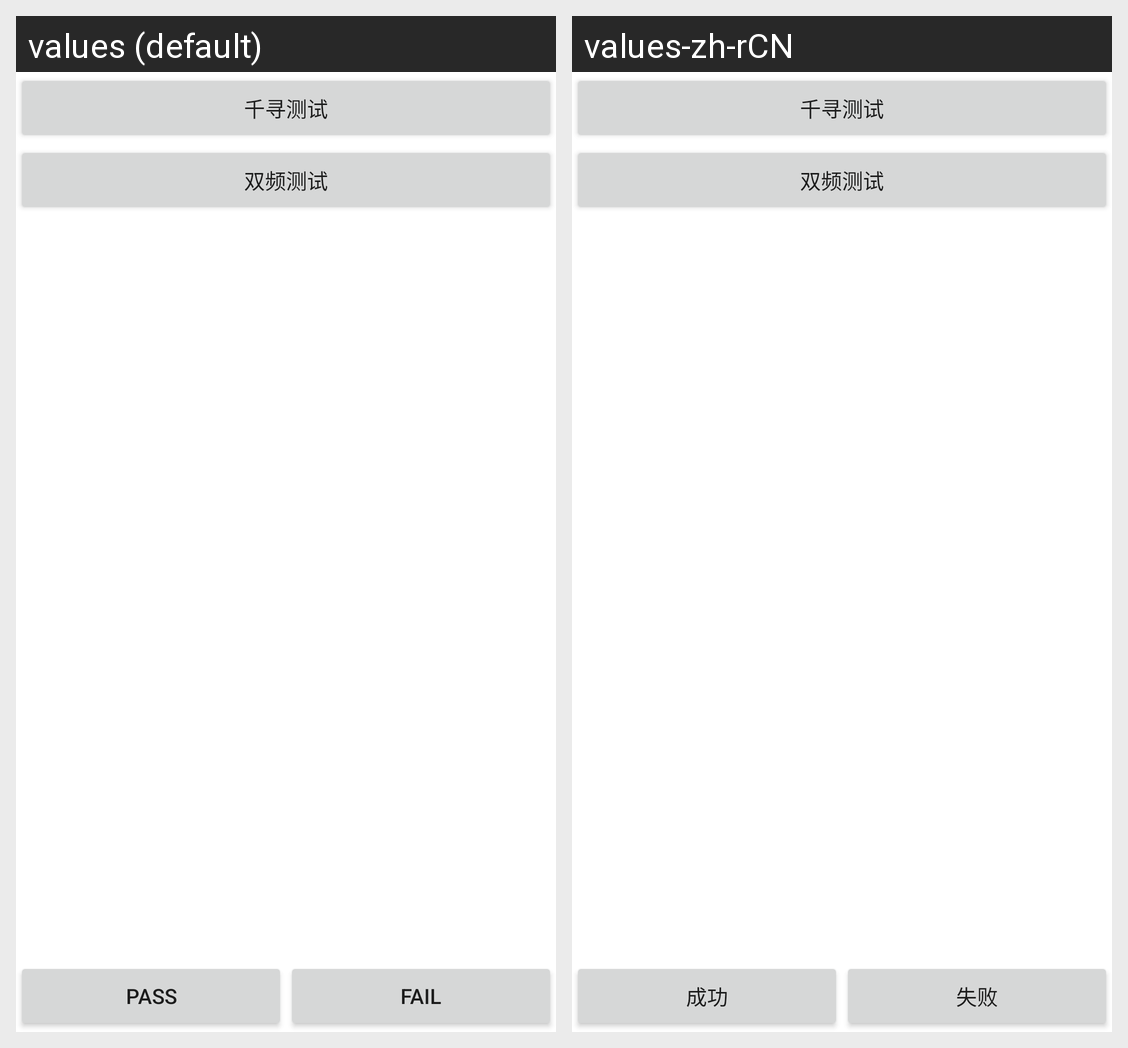

Strings drawn on this Android screen and how each of the app's shown locales translates them:
Android screen res/layout/alextao_serial_port_test.xml rendered under 2 locales, left to right: values (default), values-zh-rCN. Device: Nexus 5 (rendered at 1080×1920; each locale shown at half size, 540×960, under a caption strip naming it); theme Theme.MaterialComponents.DayNight.NoActionBar.
Strings drawn on this screen, with the default value and each locale's value (text and hints the layout hard-codes, and strings that could not be matched under every locale, appear in the picture but are not listed):

pass
  values: pass
  values-zh-rCN: 成功

fail
  values: fail
  values-zh-rCN: 失败
